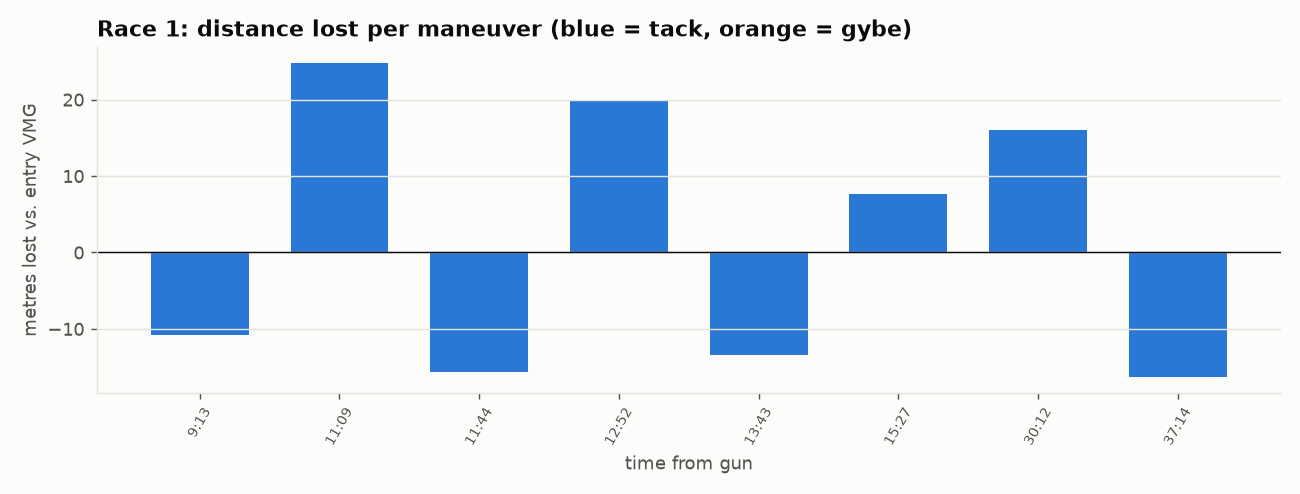

The table this chart was drawn from, first rows:
time_s, kind, onto, leg, entry_sog, min_sog, speed_loss_kt, speed_loss_pct, recovery_s, distance_lost_m, heading_change, note
553, Tack, Stbd, 1, 5.88, 3.87, 2.01, 34, 22, -10.8, -79, 
669, Tack, Port, 1, 5.49, 4.03, 1.45, 27, 18, 24.8, 82, 
704, Tack, Stbd, 1, 5.39, 4.2, 1.19, 22, 14, -15.7, -81, 
772, Tack, Port, 1, 5.63, 4.17, 1.46, 26, 14, 20.0, 76, 
823, Tack, Stbd, 1, 6.08, 4.1, 1.98, 33, 13, -13.4, -83, 
927, Tack, Port, 1, 6.27, 5.46, 0.81, 13, 15, 7.7, -95, 
1534, Tack, Port, 2, 5.56, 4.23, 1.34, 24, 23, 48.1, -146, double (<30 s apart; loss numbers overla…
1558, Tack, Stbd, 3, 4.79, 3.81, 0.98, 20, 7, -23.6, -76, double (<30 s apart; loss numbers overla…
1812, Tack, Port, 3, 6.07, 4.24, 1.83, 30, 20, 16.0, 75, 
2234, Tack, Stbd, 3, 6.25, 4.37, 1.88, 30, 18, -16.3, -84, 
2350, Tack, Port, 3, 5.98, 4.33, 1.65, 28, 15, 22.2, 72, double (<30 s apart; loss numbers overla…
2374, Tack, Stbd, 3, 5.74, 4.3, 1.44, 25, 7, -8.2, -95, double (<30 s apart; loss numbers overla…
2398, Gybe, , 4, 6.27, 5.06, 1.21, 19, 15, -24.9, -95, double (<30 s apart; loss numbers overla…
